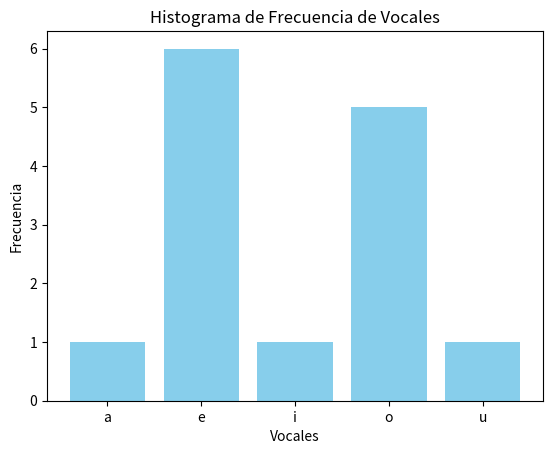

The matplotlib source for this figure:
import matplotlib.pyplot as plt

def contar_vocales(texto: str) -> dict:
    """Cuenta la cantidad de veces que aparece cada vocal dentro de un texto."""
    histograma = {}
    histograma['a'] = texto.lower().count('a')
    histograma['e'] = texto.lower().count('e')
    histograma['i'] = texto.lower().count('i')
    histograma['o'] = texto.lower().count('o')
    histograma['u'] = texto.lower().count('u')
    return histograma

def visualizar_histograma_vocales(histograma: dict):
    """Visualiza el histograma de frecuencia de vocales como un gráfico de barras."""
    vocales = list(histograma.keys())
    frecuencias = list(histograma.values())

    plt.bar(vocales, frecuencias, color='skyblue')
    plt.title('Histograma de Frecuencia de Vocales')
    plt.xlabel('Vocales')
    plt.ylabel('Frecuencia')
    plt.show()

# Ejemplo de uso
texto_ejemplo = "Hola, cómo estás? Espero que todo esté bien."
resultado_histograma_vocales = contar_vocales(texto_ejemplo)
visualizar_histograma_vocales(resultado_histograma_vocales)
